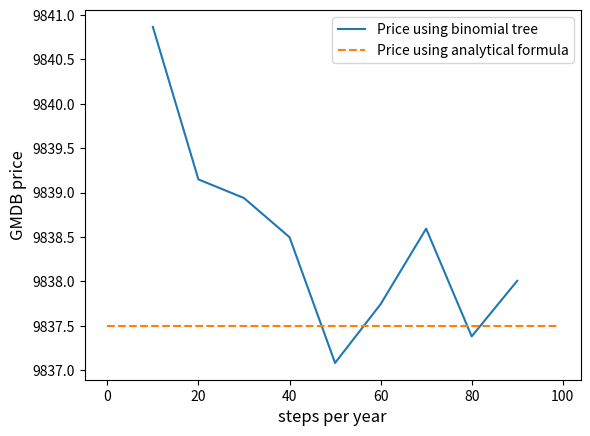

Recreate this plot in Python.
import numpy as np
from matplotlib import pyplot as plt

# parameters
S0 = 10000
T = 8
r = 0.045  
sigma = 0.16

def main():

    max_steps = 100
    #plot_GMAB_bt(max_steps)
    plot_GMDB_bt(max_steps)


def plot_GMDB_bt(max_steps):

    """Makes plot for question 4"""

    steps_per_year = np.arange(10, max_steps, 10)
    GMDB_prices = []
    for steps_per_year_i in steps_per_year :

        total_steps = T*steps_per_year_i
        dt= 1/steps_per_year_i

        u = np.exp(( r - (sigma**2)/2 ) * dt + sigma*np.sqrt(dt))  # Up factor
        d = np.exp(( r - (sigma**2)/2 ) * dt - sigma*np.sqrt(dt))  # down factor
        p = (np.exp(r * dt) - d) / (u - d)  

        GMDB = GMDB_bt(u, d, p, total_steps, steps_per_year_i, dt)
        print("steps = ", steps_per_year_i, " GMDB value = ", GMDB)
        GMDB_prices.append(GMDB)

    plt.plot(steps_per_year, GMDB_prices, label="Price using binomial tree")

    real_price =   9837.5 # obtained from running Code.py
    plt.plot(np.arange(max_steps), [real_price for i in range(max_steps)], linestyle='dashed', label="Price using analytical formula")
    plt.xlabel("steps per year", fontsize=12)
    plt.ylabel("GMDB price", fontsize=12)
    plt.legend()
    plt.savefig("GMDB_bt.pdf")
    plt.show()

def plot_GMAB_bt(max_steps):

    """Makes plot for question 2"""

    steps_per_year = np.arange(10, max_steps, 10)
    GMAB_prices = []
    for steps_per_year_i in steps_per_year :

        total_steps = T*steps_per_year_i
        dt= 1/steps_per_year_i

        u = np.exp(( r - (sigma**2)/2 ) * dt + sigma*np.sqrt(dt))  # Up factor
        d = np.exp(( r - (sigma**2)/2 ) * dt - sigma*np.sqrt(dt))  # down factor
        p = (np.exp(r * dt) - d) / (u - d)  

        GMAB = GMAB_bt(u, d, p, total_steps, dt)
        print("steps = ", steps_per_year_i, " GMAB value = ", GMAB)
        GMAB_prices.append(GMAB)

    plt.plot(steps_per_year, GMAB_prices, label="Price using binomial tree")

    real_price =   9497.51 # obtained from running Code.py
    plt.plot(np.arange(max_steps), [real_price for i in range(max_steps)], linestyle='dashed', label="Price using analytical formula")
    plt.xlabel("steps per year", fontsize=12)
    plt.ylabel("GMAB price", fontsize=12)
    plt.legend()
    plt.savefig("GMAB_bt.pdf")
    plt.show()


def tpx(t): 

    """Survival probability up to time t"""

    return np.exp(-0.002*t - 0.00025*t**2)

def P(T, S_T):

    """Payoff function in case of survival"""

    if S_T < S0*np.e**(0.02*T) :
        return S0*np.e**(0.02*T)

    elif S_T >  S0*np.e**(0.07*T) :
        return S0*np.e**(0.07*T)
    else :
        return S_T

def GMDB_bt(u, d, p, total_steps, steps_per_year, dt):

    """Computes GMDB value"""

    # stock values at integer periods
    S = [S0 * np.array([u **i * (d ** (steps_per_year*k - i)) for i in range(steps_per_year*k+1)]) for k in range(0, T+1)]

    # building the death tree ->
    death_tree = generate_death_tree(S, u, d, p, total_steps, steps_per_year, dt)

    # terminal payoff values
    P_T = [P(T, S_Ti) for S_Ti in S[T]]

    # Prices in dt+1
    P_t_next = P_T

    # Prices in t
    P_t_current = []

    for i in range(total_steps):
        
        P_t_current = np.zeros(total_steps-i)

        # current time
        t = T-(i+1)*dt
        
        # probability of death during the interval [t, t+dt]
        p_death = (tpx(t) - tpx(t+dt))/tpx(t)
        death_layer = death_tree[total_steps - i]
        for j in range(total_steps-i):
            
            # one step update
            fu = p_death*death_layer[j+1] + (1-p_death)*P_t_next[j+1]
            fd = p_death*death_layer[j] + (1-p_death)*P_t_next[j]

            P_t_current[j] = np.e**(-r*dt)*(p*fu + (1-p)*fd)

        P_t_next = P_t_current
    
    return P_t_current[0]


def generate_death_tree(S, u, d, p, total_steps, steps_per_year, dt):
    
    """Generates tree of GMDB value in case of death"""

    death_tree = [np.zeros(i) for i in range(1, total_steps+2)]

    # death payoff 
    def P_death(T, S_T):
        
        if S_T < S0*np.e**(0.02*T) :
            return S0*np.e**(0.02*T)
        else :
            return S_T
        
    for k in range(1, T+1):

        death_tree[k*steps_per_year] = [P_death(k, S[k][i]) for i in range(steps_per_year*k+1)]

        # backward procedure for one period
        for i in range(k*steps_per_year - 1, (k-1)*steps_per_year - 1, -1):
            for j in range(i+1):

                death_tree[i][j] = np.e**(-r*dt)*(p*death_tree[i+1][j+1] + (1-p)*death_tree[i+1][j])

    return death_tree

def GMAB_bt(u, d, p, total_steps, dt):

    """Computes GMAB value"""

    # stock index terminal values
    S_T =  S0 * np.array([u **i * (d ** (total_steps -i)) for i in range(total_steps+1)])

    # terminal payoff values
    P_T = [P(T, S_Ti) for S_Ti in S_T]

    # applies backward procedure
    P_t_next = P_T
    P_t_current = []

    for i in range(total_steps):
        
        P_t_current = np.zeros(total_steps-i)

        # current time
        t = T-(i+1)*dt
        # probability of death during the interval
        p_death = (tpx(t) - tpx(t+dt))/tpx(t)

        for j in range(total_steps-i):
            
            # one step update
            P_t_current[j] = (1-p_death)*np.e**(-r*dt)*(p*P_t_next[j+1] + (1-p)*P_t_next[j])

        P_t_next = P_t_current
    
    return P_t_current[0]

if __name__ == "__main__":
    
    main()

